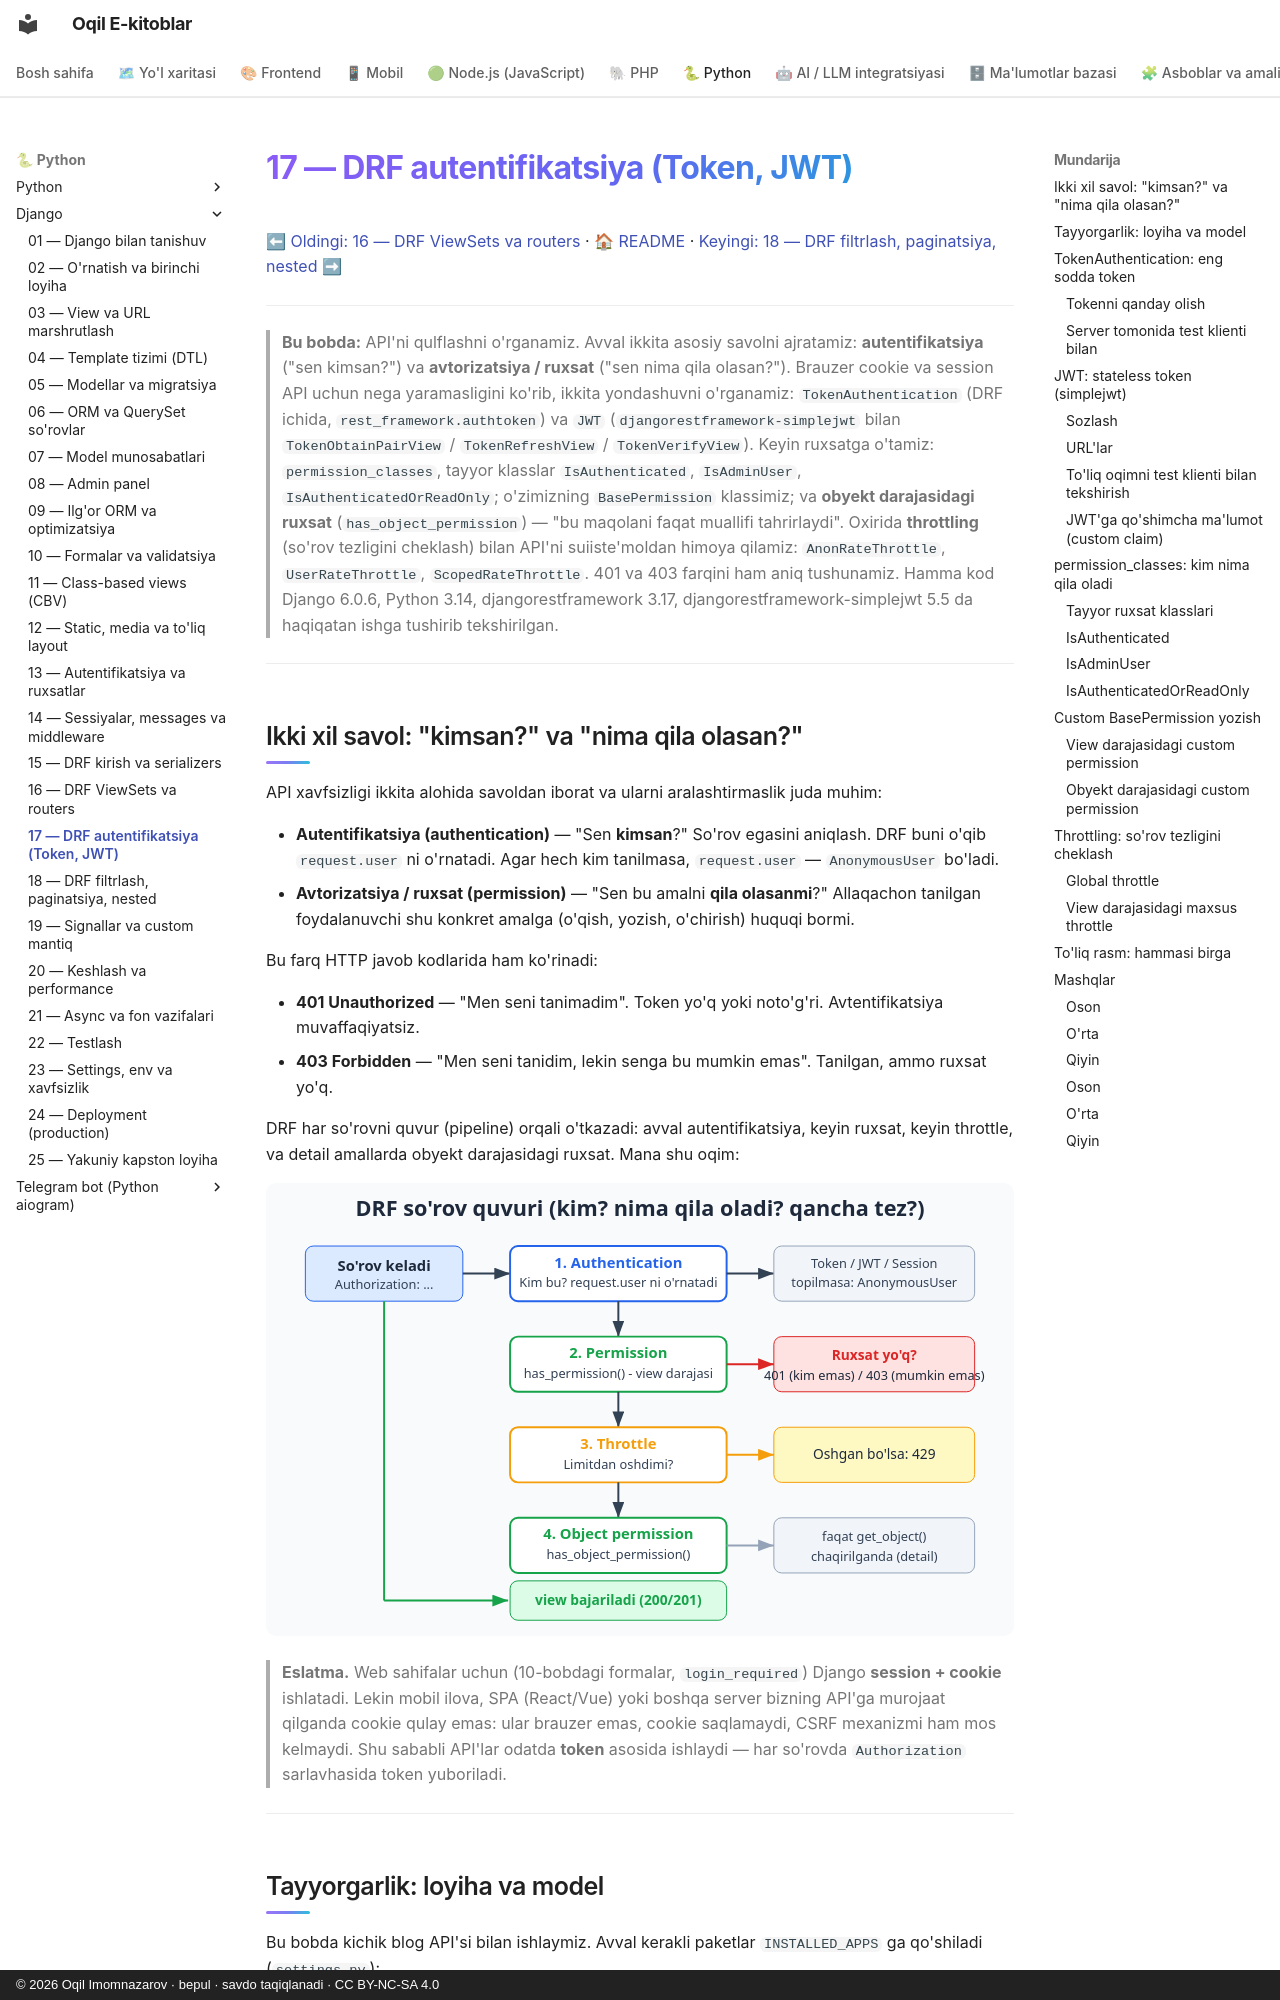

repository: iOqil/e-book · page: django/17-drf-auth/index.html · generator: mkdocs · copyright: © 2026 Oqil Imomnazarov · bepul · savdo taqiqlanadi · CC BY-NC-SA 4.0

# 17 — DRF autentifikatsiya (Token, JWT)

[⬅ Oldingi: 16 — DRF ViewSets va routers](./16-drf-viewsets-routers.md) · [🏠 README](./README.md) · [Keyingi: 18 — DRF filtrlash, paginatsiya, nested ➡](./18-drf-filtering-pagination.md)

---

> **Bu bobda:** API'ni qulflashni o'rganamiz. Avval ikkita asosiy savolni ajratamiz: **autentifikatsiya** ("sen kimsan?") va **avtorizatsiya / ruxsat** ("sen nima qila olasan?"). Brauzer cookie va session API uchun nega yaramasligini ko'rib, ikkita yondashuvni o'rganamiz: `TokenAuthentication` (DRF ichida, `rest_framework.authtoken`) va `JWT` (`djangorestframework-simplejwt` bilan `TokenObtainPairView` / `TokenRefreshView` / `TokenVerifyView`). Keyin ruxsatga o'tamiz: `permission_classes`, tayyor klasslar `IsAuthenticated`, `IsAdminUser`, `IsAuthenticatedOrReadOnly`; o'zimizning `BasePermission` klassimiz; va **obyekt darajasidagi ruxsat** (`has_object_permission`) — "bu maqolani faqat muallifi tahrirlaydi". Oxirida **throttling** (so'rov tezligini cheklash) bilan API'ni suiiste'moldan himoya qilamiz: `AnonRateThrottle`, `UserRateThrottle`, `ScopedRateThrottle`. 401 va 403 farqini ham aniq tushunamiz. Hamma kod Django 6.0.6, Python 3.14, djangorestframework 3.17, djangorestframework-simplejwt 5.5 da haqiqatan ishga tushirib tekshirilgan.

---

## Ikki xil savol: "kimsan?" va "nima qila olasan?"

API xavfsizligi ikkita alohida savoldan iborat va ularni aralashtirmaslik juda muhim:

- **Autentifikatsiya (authentication)** — "Sen **kimsan**?" So'rov egasini aniqlash. DRF buni o'qib `request.user` ni o'rnatadi. Agar hech kim tanilmasa, `request.user` — `AnonymousUser` bo'ladi.
- **Avtorizatsiya / ruxsat (permission)** — "Sen bu amalni **qila olasanmi**?" Allaqachon tanilgan foydalanuvchi shu konkret amalga (o'qish, yozish, o'chirish) huquqi bormi.

Bu farq HTTP javob kodlarida ham ko'rinadi:

- **401 Unauthorized** — "Men seni tanimadim". Token yo'q yoki noto'g'ri. Avtentifikatsiya muvaffaqiyatsiz.
- **403 Forbidden** — "Men seni tanidim, lekin senga bu mumkin emas". Tanilgan, ammo ruxsat yo'q.

DRF har so'rovni quvur (pipeline) orqali o'tkazadi: avval autentifikatsiya, keyin ruxsat, keyin throttle, va detail amallarda obyekt darajasidagi ruxsat. Mana shu oqim:

![DRF so'rov quvuri: authentication, permission, throttle bosqichlari](rasmlar/dj17-auth-pipeline.svg)

> **Eslatma.** Web sahifalar uchun (10-bobdagi formalar, `login_required`) Django **session + cookie** ishlatadi. Lekin mobil ilova, SPA (React/Vue) yoki boshqa server bizning API'ga murojaat qilganda cookie qulay emas: ular brauzer emas, cookie saqlamaydi, CSRF mexanizmi ham mos kelmaydi. Shu sababli API'lar odatda **token** asosida ishlaydi — har so'rovda `Authorization` sarlavhasida token yuboriladi.

---
